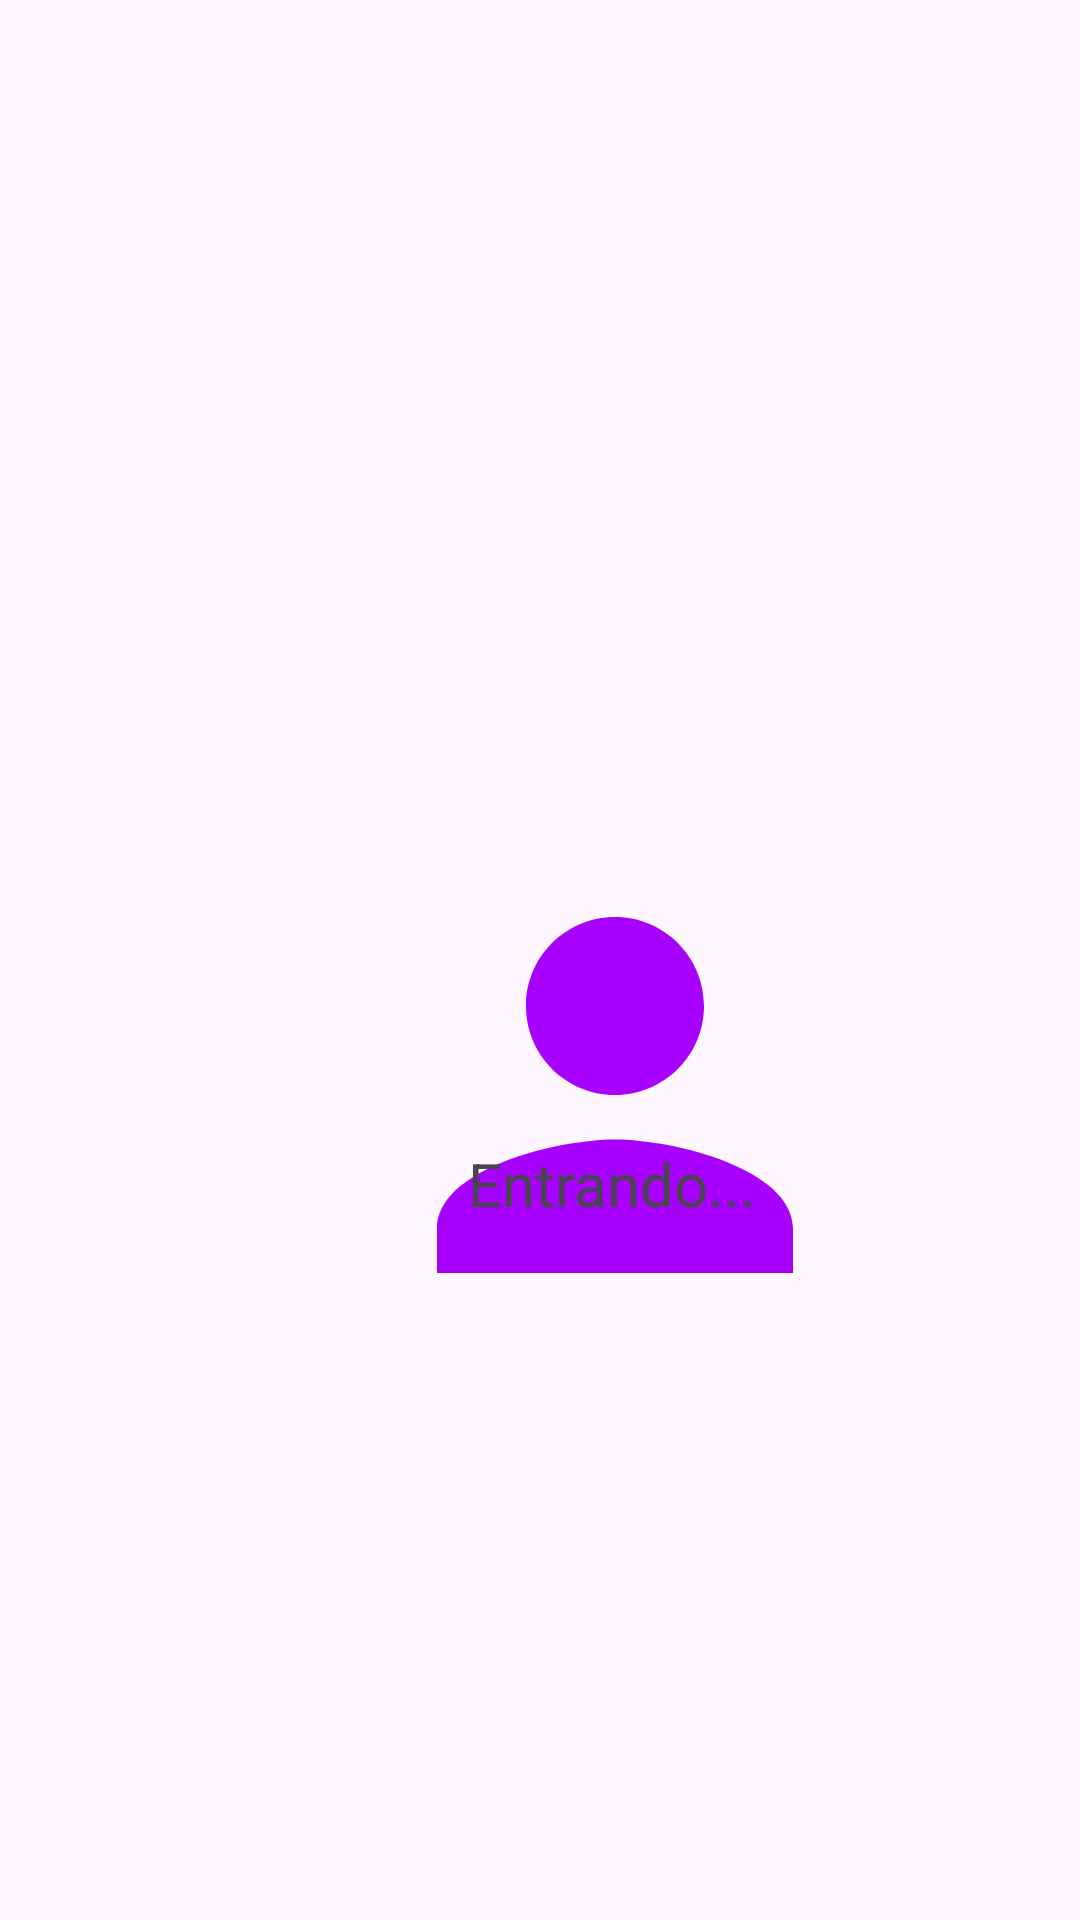

Layout XML and referenced resources for this Android screen:
<!-- AndroidManifest.xml: application theme Theme.PruebaLoginFirebase -->
<!-- res/layout/activity_main.xml -->
<?xml version="1.0" encoding="utf-8"?>
<androidx.constraintlayout.widget.ConstraintLayout xmlns:android="http://schemas.android.com/apk/res/android"
    xmlns:app="http://schemas.android.com/apk/res-auto"
    xmlns:tools="http://schemas.android.com/tools"
    android:layout_width="match_parent"
    android:layout_height="match_parent"
    tools:context=".MainActivity">

    <ImageView
        android:id="@+id/imageView"
        android:layout_width="178dp"
        android:layout_height="194dp"
        android:layout_marginStart="116dp"
        android:layout_marginTop="268dp"
        app:layout_constraintStart_toStartOf="parent"
        app:layout_constraintTop_toTopOf="parent"
        app:srcCompat="@drawable/ic_baseline_person_24" />

    <TextView
        android:id="@+id/textView"
        android:layout_width="wrap_content"
        android:layout_height="wrap_content"
        android:layout_marginStart="156dp"
        android:layout_marginBottom="232dp"
        android:text="Entrando..."
        android:textSize="20dp"
        app:layout_constraintBottom_toBottomOf="parent"
        app:layout_constraintStart_toStartOf="parent" />
</androidx.constraintlayout.widget.ConstraintLayout>
<!-- resources referenced by this layout -->
<resources>
  <!-- drawable ic_baseline_person_24 (drawable) -->
  <vector android:height="24dp" android:tint="#A700FF"
      android:viewportHeight="24" android:viewportWidth="24"
      android:width="24dp" xmlns:android="http://schemas.android.com/apk/res/android">
      <path android:fillColor="@android:color/white" android:pathData="M12,12c2.21,0 4,-1.79 4,-4s-1.79,-4 -4,-4 -4,1.79 -4,4 1.79,4 4,4zM12,14c-2.67,0 -8,1.34 -8,4v2h16v-2c0,-2.66 -5.33,-4 -8,-4z"/>
  </vector>
  <style name="Theme.PruebaLoginFirebase" parent="Base.Theme.PruebaLoginFirebase" />
  <style name="Base.Theme.PruebaLoginFirebase" parent="Theme.Material3.DayNight.NoActionBar">
          
          
      </style>
</resources>
